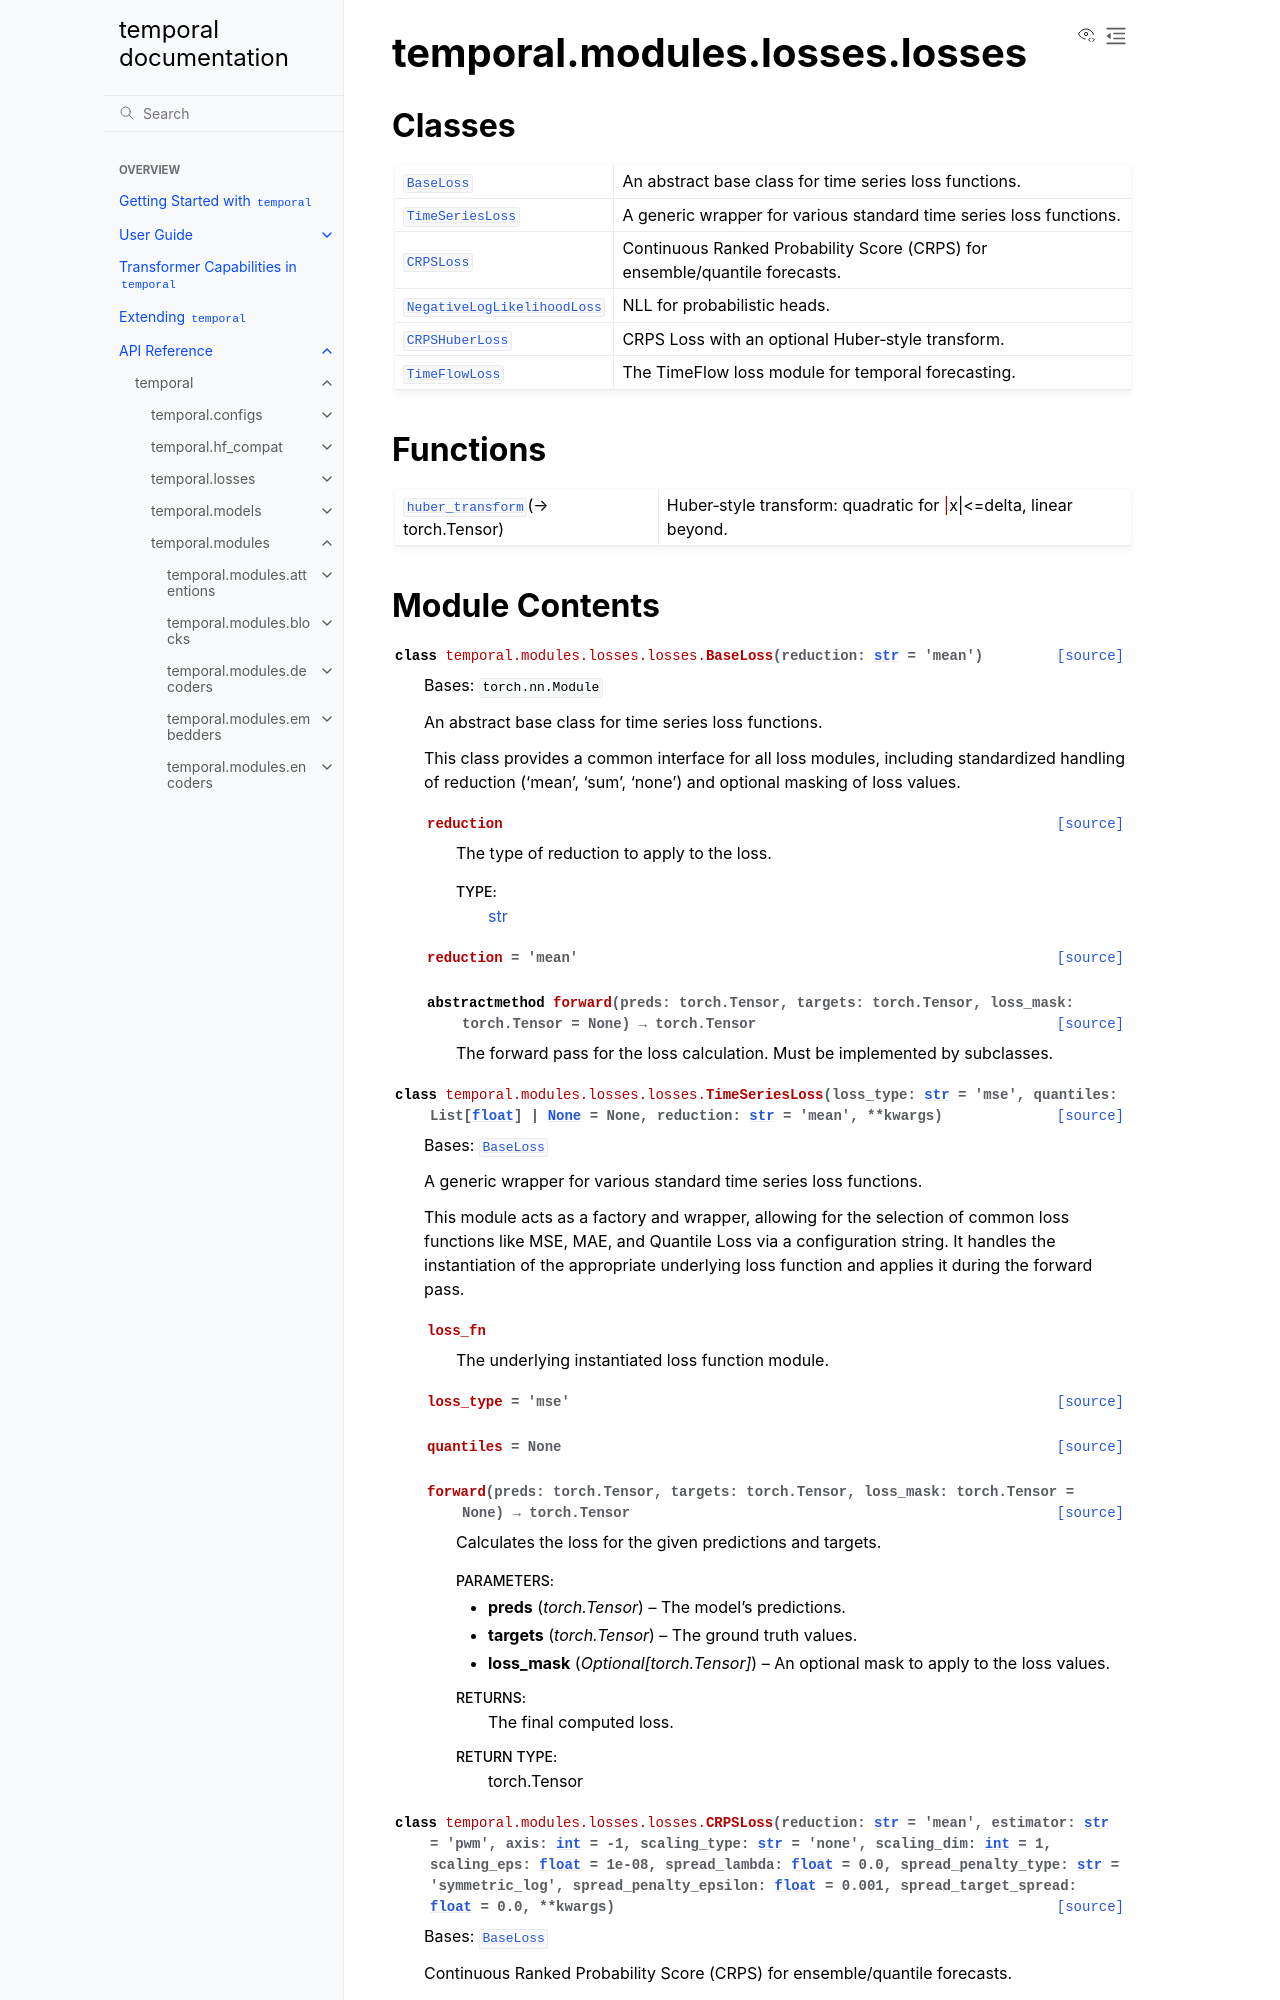

repository: TensorLink-AI/temporal · page: api/temporal/modules/losses/losses/index.html · generator: sphinx

temporal.modules.losses.losses
==============================

.. py:module:: temporal.modules.losses.losses


Classes
-------

.. autoapisummary::

   temporal.modules.losses.losses.BaseLoss
   temporal.modules.losses.losses.TimeSeriesLoss
   temporal.modules.losses.losses.CRPSLoss
   temporal.modules.losses.losses.NegativeLogLikelihoodLoss
   temporal.modules.losses.losses.CRPSHuberLoss
   temporal.modules.losses.losses.TimeFlowLoss


Functions
---------

.. autoapisummary::

   temporal.modules.losses.losses.huber_transform
